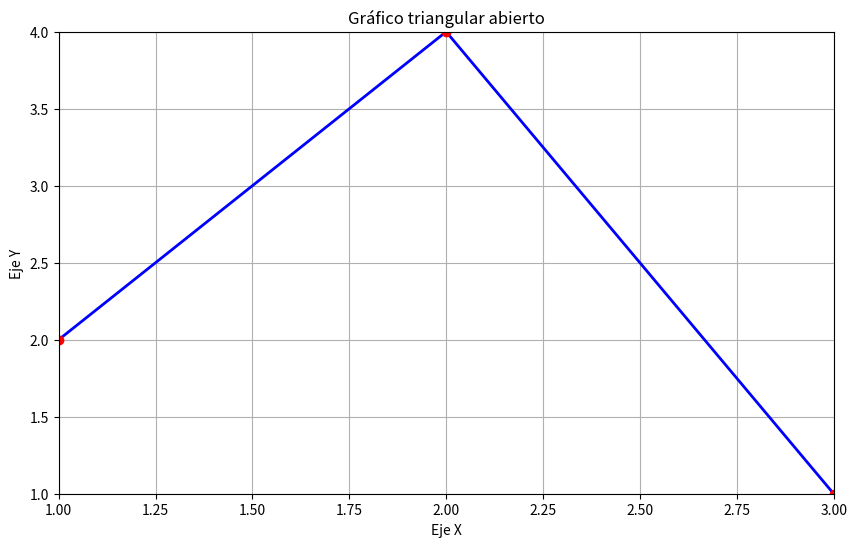

Reproduce this figure in Python.
import matplotlib.pyplot as plt

# Definir los puntos
x = [1, 2, 3]
y = [2, 4, 1]  # El punto medio (2.5, 2) forma la punta del "triángulo"

# Crear el gráfico
plt.figure(figsize=(10, 6))
plt.plot(x, y, 'b-', linewidth=2)  # 'b-' significa línea azul continua

# Personalizar el gráfico
plt.title('Gráfico triangular abierto')
plt.xlabel('Eje X')
plt.ylabel('Eje Y')
plt.grid(True)

# Ajustar los límites de los ejes
plt.xlim(1.0, 3.0)
plt.ylim(1.0, 4.0)

# Marcar los puntos específicos
plt.plot(x[0], y[0], 'ro')  # Punto inicial
plt.plot(x[1], y[1], 'ro')  # Punto medio (punta)
plt.plot(x[2], y[2], 'ro')  # Punto final


# Mostrar el gráfico
plt.show()